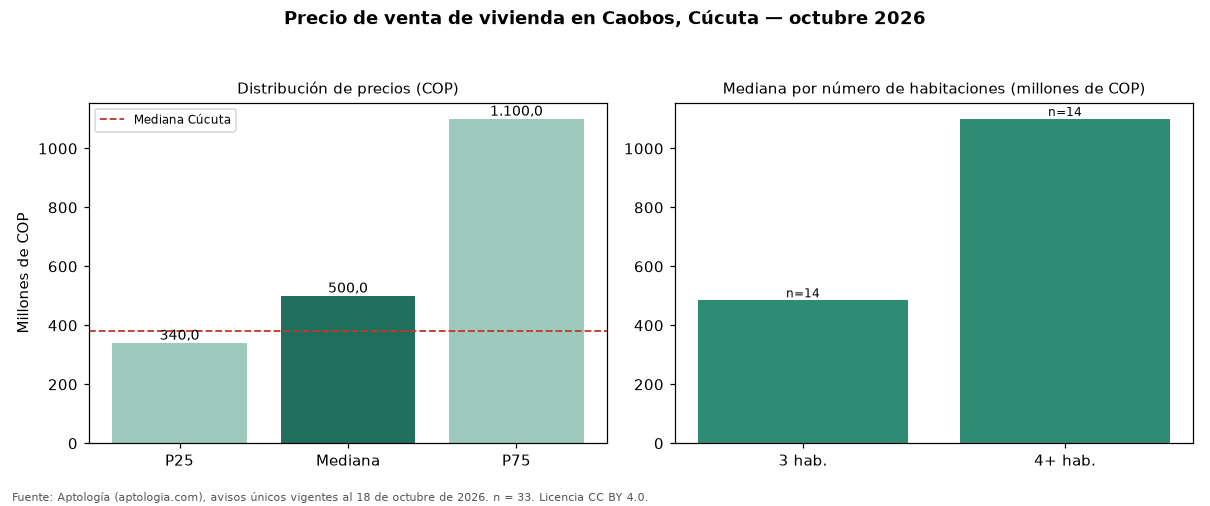

The table this chart was drawn from, first rows:
seccion, metrica, valor_cop, n
precio, p25, 340000000, 33
precio, mediana, 500000000, 33
precio, p75, 1100000000, 33
cop_por_m2, p25, 2923077, 33
cop_por_m2, mediana, 3333333, 33
cop_por_m2, p75, 3944349, 33
area, area_mediana_m2, 156.0, 33
habitaciones, 1, 195000000, 3
habitaciones, 3, 485000000, 14
habitaciones, 4+, 1100000000, 14
administracion, mediana, 405000, 16
estrato, moda, 5, 
parqueadero, porcentaje_con_parqueadero, 93.9, 33
ciudad, mediana_ciudad, 380000000, 694
ciudad, mediana_cop_por_m2_ciudad, 2925974, 694
